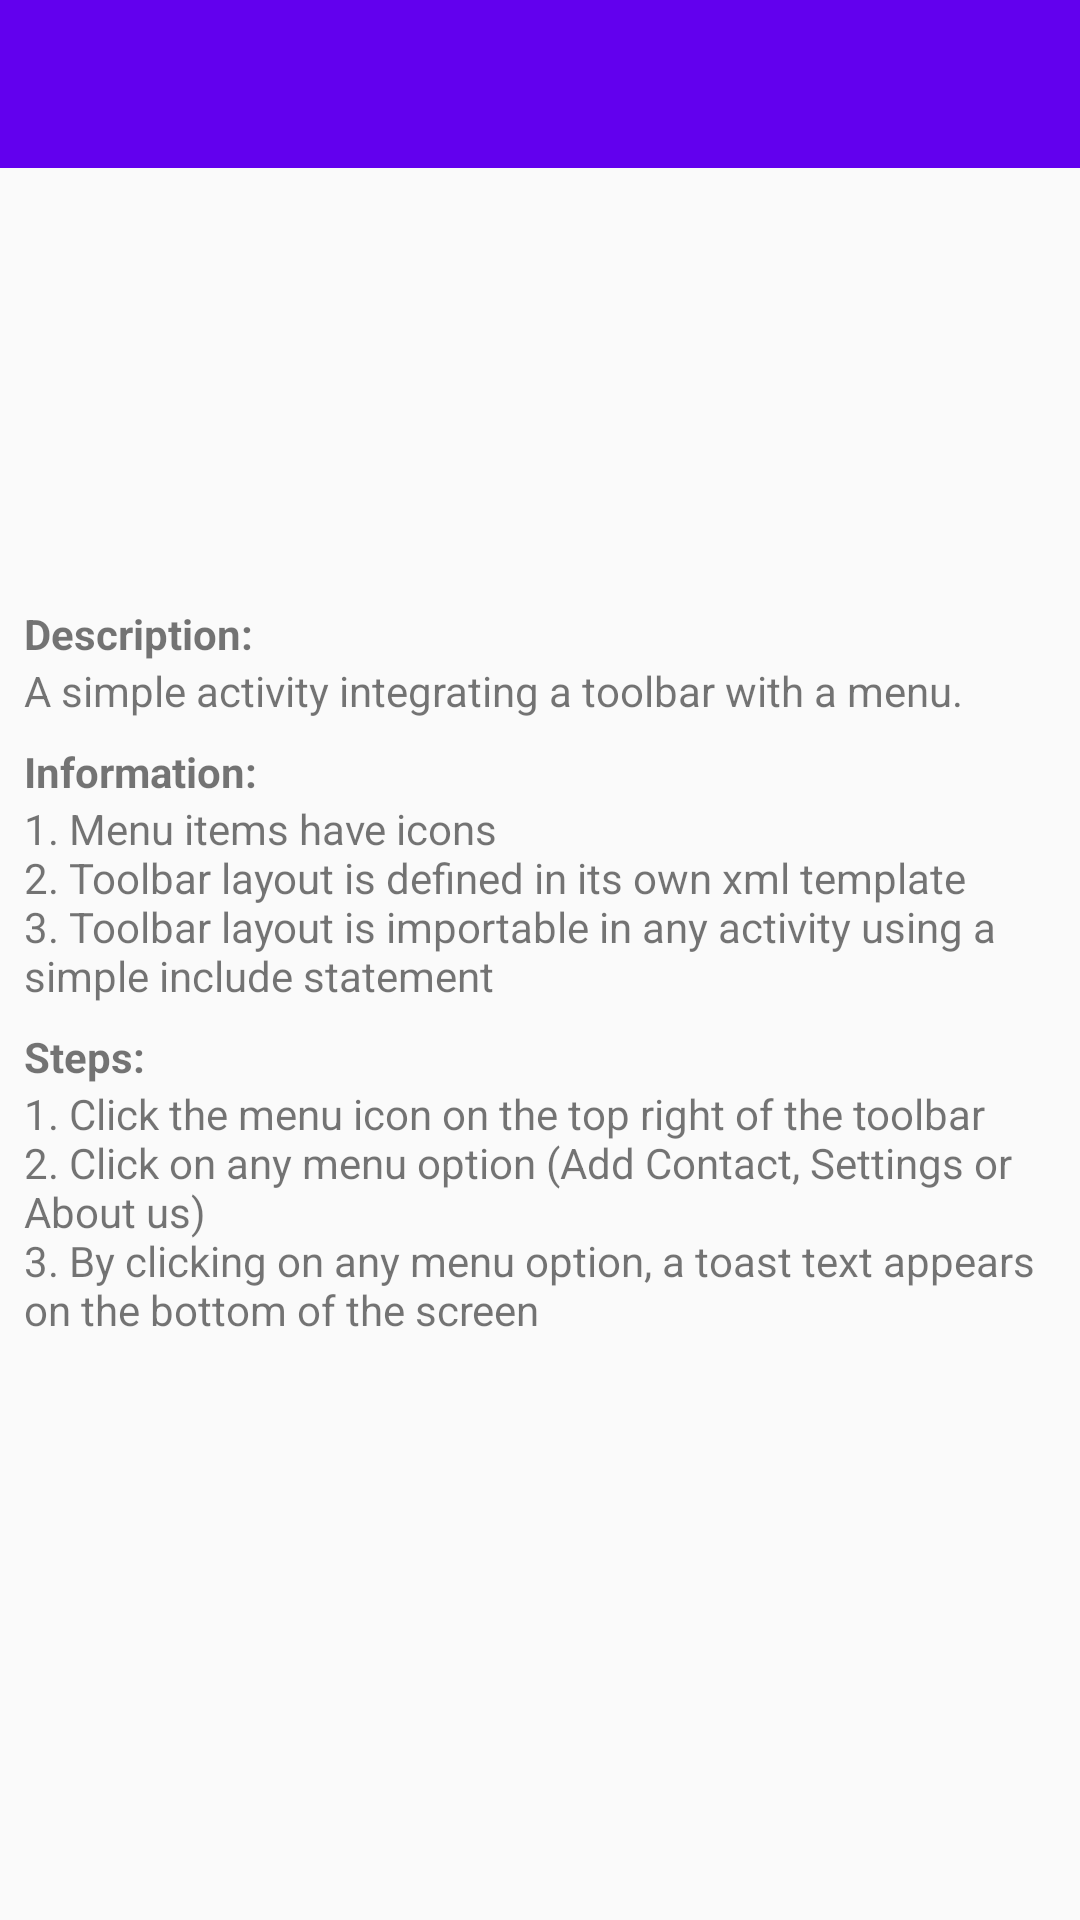

Write the Android layout XML for this screen, with the resource values it uses.
<!-- AndroidManifest.xml: activity theme AppTheme.NoActionBar -->
<!-- res/layout/activity_main.xml -->
<?xml version="1.0" encoding="utf-8"?>
<androidx.coordinatorlayout.widget.CoordinatorLayout xmlns:android="http://schemas.android.com/apk/res/android"
    xmlns:app="http://schemas.android.com/apk/res-auto"
    xmlns:tools="http://schemas.android.com/tools"
    android:layout_width="match_parent"
    android:layout_height="match_parent"
    tools:context=".MainActivity">

    <include layout="@layout/toolbar" />

    <LinearLayout
        android:layout_width="match_parent"
        android:layout_height="wrap_content"
        android:layout_gravity="center_vertical"
        android:layout_margin="8dp"
        android:orientation="vertical">

        <TextView
            android:id="@+id/label_description_title"
            android:layout_width="match_parent"
            android:layout_height="wrap_content"
            android:paddingTop="8dp"
            android:text="@string/label_description_title"
            android:textStyle="bold" />

        <TextView
            android:id="@+id/label_description_content"
            android:layout_width="match_parent"
            android:layout_height="wrap_content"
            android:text="@string/label_description" />

        <TextView
            android:id="@+id/label_info_title"
            android:layout_width="match_parent"
            android:layout_height="wrap_content"
            android:paddingTop="8dp"
            android:text="@string/label_info_title"
            android:textStyle="bold" />

        <TextView
            android:id="@+id/label_info_content"
            android:layout_width="match_parent"
            android:layout_height="wrap_content"
            android:text="@string/label_info_content" />

        <TextView
            android:id="@+id/label_guide_title"
            android:layout_width="match_parent"
            android:layout_height="wrap_content"
            android:paddingTop="8dp"
            android:text="@string/label_guide_title"
            android:textStyle="bold" />

        <TextView
            android:id="@+id/label_guide_content"
            android:layout_width="match_parent"
            android:layout_height="wrap_content"
            android:text="@string/label_guide_content" />
    </LinearLayout>

    
        
        
        
        
        
        

</androidx.coordinatorlayout.widget.CoordinatorLayout>
<!-- res/layout/toolbar.xml (included above) -->
<?xml version="1.0" encoding="utf-8"?>
<androidx.constraintlayout.widget.ConstraintLayout xmlns:android="http://schemas.android.com/apk/res/android"
    xmlns:app="http://schemas.android.com/apk/res-auto"
    xmlns:tools="http://schemas.android.com/tools"
    android:layout_width="match_parent"
    android:layout_height="wrap_content"
    app:layout_behavior="@string/appbar_scrolling_view_behavior"
    tools:context=".MainActivity"
    tools:showIn="@layout/activity_main">

    <androidx.appcompat.widget.Toolbar
        android:id="@+id/toolbar"
        android:layout_width="match_parent"
        android:layout_height="wrap_content"
        android:background="?attr/colorPrimary"
        android:minHeight="?attr/actionBarSize"
        app:popupTheme="@style/ThemeOverlay.AppCompat.Light"
        app:theme="@style/ThemeOverlay.AppCompat.Dark"/>

</androidx.constraintlayout.widget.ConstraintLayout>
<!-- resources referenced by this layout -->
<resources>
  <string name="label_description">"A simple activity integrating a toolbar with a menu. "</string>
  <string name="label_description_title">Description:</string>
  <string name="label_guide_content">1. Click the menu icon on the top right of the toolbar\n2. Click on any menu option (Add Contact, Settings or About us)\n3. By clicking on any menu option, a toast text appears on the bottom of the screen</string>
  <string name="label_guide_title">Steps:</string>
  <string name="label_info_content">1. Menu items have icons\n2. Toolbar layout is defined in its own xml template\n3. Toolbar layout is importable in any activity using a simple include statement</string>
  <string name="label_info_title">Information:</string>
  <style name="AppTheme.NoActionBar">
          <item name="windowActionBar">false</item>
          <item name="windowNoTitle">true</item>
      </style>
</resources>
